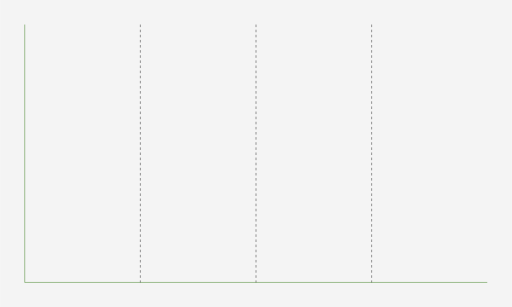
t = 0.00 s
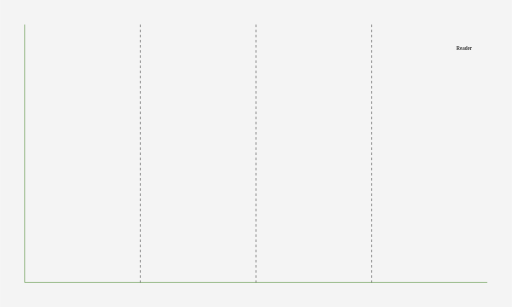
t = 0.11 s
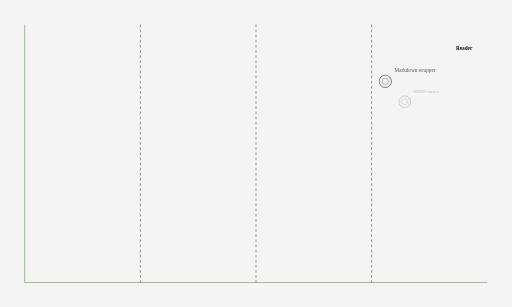
t = 0.27 s
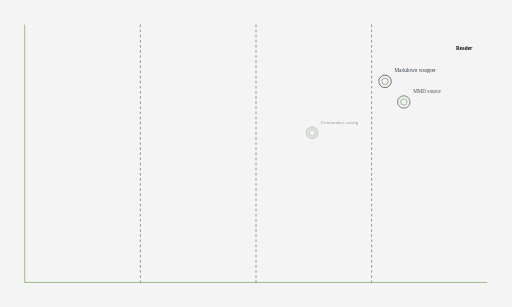
t = 0.40 s
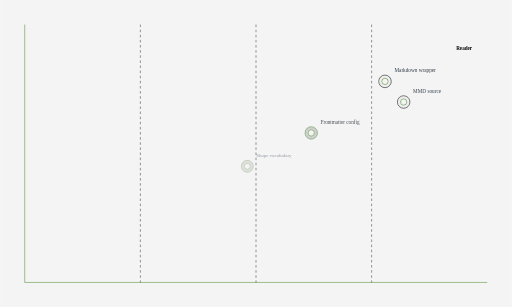
t = 0.52 s
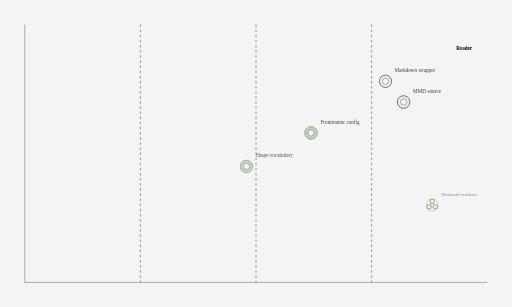
t = 0.65 s

The animated SVG that drew these frames (rendered in a browser with its animation timeline set to each time). Animation: 7 CSS @keyframes rules; one cycle of 0.65 s.

<?xml version='1.0' encoding='utf-8'?>
<svg xmlns="http://www.w3.org/2000/svg" id="my-svg" width="100%" style="max-width: 1000px; background-color: white;" viewBox="0 0 1000 600" role="graphics-document document" aria-roledescription="wardley-beta" data-animated-mermaid="true" data-animation="organic" data-element-count="23"><g class="wardley-map"><rect class="wardley-background" width="1000" height="600" fill="#f4f4f4" /><text class="wardley-title am-step am-role-label am-effect-fade" x="500" y="24" fill="#333E48" font-size="12.600000000000001" font-weight="bold" text-anchor="middle" dominant-baseline="middle" style="--am-delay: 1738.636ms; --am-duration: 650.000ms; --am-easing: cubic-bezier(.2, .8, .2, 1); --am-draw-distance: 10000.0;">Mermaid Examples Value Chain</text><g class="wardley-axes"><line x1="48" x2="952" y1="552" y2="552" stroke="#45842a" stroke-width="1" /><line x1="48" x2="48" y1="48" y2="552" stroke="#45842a" stroke-width="1" /><text class="wardley-axis-label wardley-axis-label-x am-step am-role-label am-effect-fade" x="500" y="588" fill="#333E48" font-size="12" font-weight="bold" text-anchor="middle" style="--am-delay: 1854.545ms; --am-duration: 650.000ms; --am-easing: cubic-bezier(.2, .8, .2, 1); --am-draw-distance: 10000.0;">Evolution</text><text class="wardley-axis-label wardley-axis-label-y am-step am-role-label am-effect-fade" x="16" y="300" fill="#333E48" font-size="12" font-weight="bold" text-anchor="middle" transform="rotate(-90 16 300)" style="--am-delay: 1970.455ms; --am-duration: 650.000ms; --am-easing: cubic-bezier(.2, .8, .2, 1); --am-draw-distance: 10000.0;">Visibility</text></g><g class="wardley-stages"><text class="wardley-stage-label am-step am-role-label am-effect-fade" x="161" y="568" fill="#333E48" font-size="10" text-anchor="middle" style="--am-delay: 2086.364ms; --am-duration: 650.000ms; --am-easing: cubic-bezier(.2, .8, .2, 1); --am-draw-distance: 10000.0;">Novel</text><line x1="274" x2="274" y1="48" y2="552" stroke="#000" stroke-width="1" stroke-dasharray="5 5" opacity="0.8" /><text class="wardley-stage-label am-step am-role-label am-effect-fade" x="387" y="568" fill="#333E48" font-size="10" text-anchor="middle" style="--am-delay: 2202.273ms; --am-duration: 650.000ms; --am-easing: cubic-bezier(.2, .8, .2, 1); --am-draw-distance: 10000.0;">Emerging</text><line x1="500" x2="500" y1="48" y2="552" stroke="#000" stroke-width="1" stroke-dasharray="5 5" opacity="0.8" /><text class="wardley-stage-label am-step am-role-label am-effect-fade" x="613" y="568" fill="#333E48" font-size="10" text-anchor="middle" style="--am-delay: 2318.182ms; --am-duration: 650.000ms; --am-easing: cubic-bezier(.2, .8, .2, 1); --am-draw-distance: 10000.0;">Reusable</text><line x1="726" x2="726" y1="48" y2="552" stroke="#000" stroke-width="1" stroke-dasharray="5 5" opacity="0.8" /><text class="wardley-stage-label am-step am-role-label am-effect-fade" x="839" y="568" fill="#333E48" font-size="10" text-anchor="middle" style="--am-delay: 2434.091ms; --am-duration: 650.000ms; --am-easing: cubic-bezier(.2, .8, .2, 1); --am-draw-distance: 10000.0;">Standard</text></g><g class="wardley-links"><line class="wardley-link am-step am-role-edge am-effect-grow-arrow" x1="901.2167991091084" y1="100.59724095445807" x2="758.7032008908916" y2="156.6827590455419" stroke="#45842a" stroke-width="1" style="--am-delay: 811.364ms; --am-duration: 650.000ms; --am-easing: cubic-bezier(.2, .8, .2, 1); --am-draw-distance: 10000.0; --am-grow-distance-a: 6600.000; --am-grow-distance-b: 2400.000; --am-grow-distance-c: 360.000;" /><line class="wardley-link am-step am-role-edge am-effect-grow-arrow" x1="757.1259477511861" y1="163.34680899689778" x2="785.2740522488139" y2="194.73319100310226" stroke="#45842a" stroke-width="1" style="--am-delay: 927.273ms; --am-duration: 650.000ms; --am-easing: cubic-bezier(.2, .8, .2, 1); --am-draw-distance: 10000.0; --am-grow-distance-a: 6600.000; --am-grow-distance-b: 2400.000; --am-grow-distance-c: 360.000;" /><line class="wardley-link am-step am-role-edge am-effect-grow-arrow" x1="783.5899176074599" y1="201.10340809237184" x2="614.17008239254" y2="257.77659190762824" stroke="#45842a" stroke-width="1" style="--am-delay: 1043.182ms; --am-duration: 650.000ms; --am-easing: cubic-bezier(.2, .8, .2, 1); --am-draw-distance: 10000.0; --am-grow-distance-a: 6600.000; --am-grow-distance-b: 2400.000; --am-grow-distance-c: 360.000;" /><line class="wardley-link am-step am-role-edge am-effect-grow-arrow" x1="783.7283769947104" y1="201.475847536005" x2="487.47162300528953" y2="322.92415246399503" stroke="#45842a" stroke-width="1" style="--am-delay: 1159.091ms; --am-duration: 650.000ms; --am-easing: cubic-bezier(.2, .8, .2, 1); --am-draw-distance: 10000.0; --am-grow-distance-a: 6600.000; --am-grow-distance-b: 2400.000; --am-grow-distance-c: 360.000;" /><line class="wardley-link am-step am-role-edge am-effect-grow-arrow" x1="755.2202213910235" y1="164.50041547473913" x2="841.4197786089765" y2="395.1795845252609" stroke="#45842a" stroke-width="1" style="--am-delay: 1275.000ms; --am-duration: 650.000ms; --am-easing: cubic-bezier(.2, .8, .2, 1); --am-draw-distance: 10000.0; --am-grow-distance-a: 6600.000; --am-grow-distance-b: 2400.000; --am-grow-distance-c: 360.000;" /><line class="wardley-link am-step am-role-edge am-effect-grow-arrow" x1="719.6964248776804" y1="334.9803390661193" x2="786.5435751223196" y2="204.53966093388078" stroke="#45842a" stroke-width="1" style="--am-delay: 1390.909ms; --am-duration: 650.000ms; --am-easing: cubic-bezier(.2, .8, .2, 1); --am-draw-distance: 10000.0; --am-grow-distance-a: 6600.000; --am-grow-distance-b: 2400.000; --am-grow-distance-c: 360.000;" /></g><g class="wardley-trends"><line class="wardley-trend am-step am-role-edge am-effect-grow-arrow" x1="608.48" y1="259.68" x2="781.28" y2="259.68" stroke="#dc3545" stroke-width="1" stroke-dasharray="4 4" marker-end="url(#arrow-my-svg)" style="--am-delay: 1506.818ms; --am-duration: 650.000ms; --am-easing: cubic-bezier(.2, .8, .2, 1); --am-draw-distance: 10000.0; --am-grow-distance-a: 6600.000; --am-grow-distance-b: 2400.000; --am-grow-distance-c: 360.000; --am-marker-end: url(#arrow-my-svg);" /><line class="wardley-trend am-step am-role-edge am-effect-grow-arrow" x1="481.91999999999996" y1="325.2" x2="727.04" y2="325.2" stroke="#dc3545" stroke-width="1" stroke-dasharray="4 4" marker-end="url(#arrow-my-svg)" style="--am-delay: 1622.727ms; --am-duration: 650.000ms; --am-easing: cubic-bezier(.2, .8, .2, 1); --am-draw-distance: 10000.0; --am-grow-distance-a: 6600.000; --am-grow-distance-b: 2400.000; --am-grow-distance-c: 360.000; --am-marker-end: url(#arrow-my-svg);" /></g><g class="wardley-nodes"><g class="am-wrapper am-step am-role-node am-effect-pop" style="--am-delay: 0.000ms; --am-duration: 650.000ms; --am-easing: cubic-bezier(.2, .8, .2, 1); --am-draw-distance: 10000.0;"><g class="wardley-node wardley-node--anchor"><text x="906.8" y="95.39999999999998" class="wardley-node-label" fill="#000" font-size="10" font-weight="bold" text-anchor="middle" dominant-baseline="middle">Reader</text></g></g><g class="am-wrapper am-step am-role-node am-effect-pop" style="--am-delay: 115.909ms; --am-duration: 650.000ms; --am-easing: cubic-bezier(.2, .8, .2, 1); --am-draw-distance: 10000.0;"><g class="wardley-node wardley-node--component"><circle class="wardley-build-overlay" cx="753.12" cy="158.88" r="12" fill="#eee" stroke="#000" stroke-width="1" /><circle cx="753.12" cy="158.88" r="6" fill="#f4f4f4" stroke="#45842a" stroke-width="1" /><text x="771.12" y="140.88" class="wardley-node-label" fill="#333E48" font-size="10" font-weight="normal" text-anchor="start" dominant-baseline="auto">Markdown wrapper</text></g></g><g class="am-wrapper am-step am-role-node am-effect-pop" style="--am-delay: 231.818ms; --am-duration: 650.000ms; --am-easing: cubic-bezier(.2, .8, .2, 1); --am-draw-distance: 10000.0;"><g class="wardley-node wardley-node--component"><circle class="wardley-build-overlay" cx="789.28" cy="199.20000000000005" r="12" fill="#eee" stroke="#000" stroke-width="1" /><circle cx="789.28" cy="199.20000000000005" r="6" fill="#f4f4f4" stroke="#45842a" stroke-width="1" /><text x="807.28" y="181.20000000000005" class="wardley-node-label" fill="#333E48" font-size="10" font-weight="normal" text-anchor="start" dominant-baseline="auto">MMD source</text></g></g><g class="am-wrapper am-step am-role-node am-effect-pop" style="--am-delay: 347.727ms; --am-duration: 650.000ms; --am-easing: cubic-bezier(.2, .8, .2, 1); --am-draw-distance: 10000.0;"><g class="wardley-node wardley-node--component"><circle class="wardley-buy-overlay" cx="608.48" cy="259.68" r="12" fill="#ccc" stroke="#45842a" stroke-width="1" /><circle cx="608.48" cy="259.68" r="6" fill="#f4f4f4" stroke="#45842a" stroke-width="1" /><text x="626.48" y="241.68" class="wardley-node-label" fill="#333E48" font-size="10" font-weight="normal" text-anchor="start" dominant-baseline="auto">Frontmatter config</text></g></g><g class="am-wrapper am-step am-role-node am-effect-pop" style="--am-delay: 463.636ms; --am-duration: 650.000ms; --am-easing: cubic-bezier(.2, .8, .2, 1); --am-draw-distance: 10000.0;"><g class="wardley-node wardley-node--component"><circle class="wardley-buy-overlay" cx="481.91999999999996" cy="325.2" r="12" fill="#ccc" stroke="#45842a" stroke-width="1" /><circle cx="481.91999999999996" cy="325.2" r="6" fill="#f4f4f4" stroke="#45842a" stroke-width="1" /><text x="499.91999999999996" y="307.2" class="wardley-node-label" fill="#333E48" font-size="10" font-weight="normal" text-anchor="start" dominant-baseline="auto">Shape vocabulary</text></g></g><g class="am-wrapper am-step am-role-node am-effect-pop" style="--am-delay: 579.545ms; --am-duration: 650.000ms; --am-easing: cubic-bezier(.2, .8, .2, 1); --am-draw-distance: 10000.0;"><g class="wardley-node wardley-node--component"><circle class="wardley-market-overlay" cx="843.52" cy="400.8" r="12" fill="white" stroke="#45842a" stroke-width="1" /><line class="wardley-market-line" x1="843.52" y1="393.6" x2="837.284617092752" y2="404.40000000000003" stroke="#45842a" stroke-width="1" /><line class="wardley-market-line" x1="837.284617092752" y1="404.40000000000003" x2="849.755382907248" y2="404.40000000000003" stroke="#45842a" stroke-width="1" /><line class="wardley-market-line" x1="849.755382907248" y1="404.40000000000003" x2="843.52" y2="393.6" stroke="#45842a" stroke-width="1" /><circle class="wardley-market-dot" cx="843.52" cy="393.6" r="4.199999999999999" fill="white" stroke="#45842a" stroke-width="2" /><circle class="wardley-market-dot" cx="837.284617092752" cy="404.40000000000003" r="4.199999999999999" fill="white" stroke="#45842a" stroke-width="2" /><circle class="wardley-market-dot" cx="849.755382907248" cy="404.40000000000003" r="4.199999999999999" fill="white" stroke="#45842a" stroke-width="2" /><text x="861.52" y="382.8" class="wardley-node-label" fill="#333E48" font-size="10" font-weight="normal" text-anchor="start" dominant-baseline="auto">Mermaid renderer</text></g></g><g class="am-wrapper am-step am-role-node am-effect-pop" style="--am-delay: 695.455ms; --am-duration: 650.000ms; --am-easing: cubic-bezier(.2, .8, .2, 1); --am-draw-distance: 10000.0;"><g class="wardley-node wardley-node--component"><circle class="wardley-build-overlay" cx="716.96" cy="340.32000000000005" r="12" fill="#eee" stroke="#000" stroke-width="1" /><circle cx="716.96" cy="340.32000000000005" r="6" fill="#f4f4f4" stroke="#45842a" stroke-width="1" /><line class="wardley-inertia" x1="753.96" y1="334.32000000000005" x2="753.96" y2="346.32000000000005" stroke="#45842a" stroke-width="6" /><text x="734.96" y="322.32000000000005" class="wardley-node-label" fill="#333E48" font-size="10" font-weight="normal" text-anchor="start" dominant-baseline="auto">Repository validator</text></g></g></g><g class="wardley-notes am-step am-role-label am-effect-fade" style="--am-delay: 2550.000ms; --am-duration: 650.000ms; --am-easing: cubic-bezier(.2, .8, .2, 1); --am-draw-distance: 10000.0;"><text x="572.3199999999999" y="274.79999999999995" text-anchor="start" font-size="11" fill="#333E48" font-weight="bold">Frontmatter drives the palette while syntax demonstrates shapes</text></g></g><defs><marker id="arrow-my-svg" viewBox="0 0 10 10" refX="9" refY="5" markerWidth="6" markerHeight="6" orient="auto-start-reverse"><path d="M 0 0 L 10 5 L 0 10 z" fill="#dc3545" stroke="none" /></marker><marker id="link-arrow-end-my-svg" viewBox="0 0 10 10" refX="9" refY="5" markerWidth="5" markerHeight="5" orient="auto"><path d="M 0 0 L 10 5 L 0 10 z" fill="#45842a" stroke="none" /></marker><marker id="link-arrow-start-my-svg" viewBox="0 0 10 10" refX="1" refY="5" markerWidth="5" markerHeight="5" orient="auto"><path d="M 10 0 L 0 5 L 10 10 z" fill="#45842a" stroke="none" /></marker></defs><style id="animated-mermaid-style" type="text/css">
.am-step {
  animation-delay: var(--am-delay, 0ms);
  animation-duration: var(--am-duration, 650ms);
  animation-fill-mode: backwards;
  animation-timing-function: var(--am-easing, cubic-bezier(.2, .8, .2, 1));
  transform-box: fill-box;
  transform-origin: center;
}
.am-effect-fade { animation-name: am-fade; }
.am-effect-pop { animation-name: am-pop; }
.am-effect-slide-up { animation-name: am-slide-up; }
.am-effect-slide-left { animation-name: am-slide-left; }
.am-effect-zoom { animation-name: am-zoom; }
.am-effect-draw { animation-name: am-draw; }
.am-effect-grow-arrow {
  animation-name: am-grow-arrow;
  animation-timing-function: cubic-bezier(.16, .84, .28, 1);
  stroke-linecap: round;
  stroke-linejoin: round;
}
@keyframes am-fade {
  from { opacity: 0; }
  to { opacity: 1; }
}
@keyframes am-pop {
  0% { opacity: 0; transform: scale(.92); }
  70% { opacity: 1; transform: scale(1.025); }
  100% { opacity: 1; transform: none; }
}
@keyframes am-slide-up {
  from { opacity: 0; transform: translateY(14px); }
  to { opacity: 1; transform: none; }
}
@keyframes am-slide-left {
  from { opacity: 0; transform: translateX(18px); }
  to { opacity: 1; transform: none; }
}
@keyframes am-zoom {
  from { opacity: 0; transform: scale(.86); }
  to { opacity: 1; transform: none; }
}
@keyframes am-draw {
  from {
    opacity: 0;
    stroke-dasharray: var(--am-draw-distance, 10000);
    stroke-dashoffset: var(--am-draw-distance, 10000);
  }
  12% { opacity: 1; }
  to {
    opacity: 1;
    stroke-dasharray: var(--am-draw-distance, 10000);
    stroke-dashoffset: 0;
  }
}
@keyframes am-grow-arrow {
  0% {
    opacity: 0;
    marker-start: none;
    marker-mid: none;
    marker-end: none;
    stroke-dasharray: var(--am-draw-distance, 10000);
    stroke-dashoffset: var(--am-draw-distance, 10000);
  }
  8% { opacity: 1; }
  34% {
    marker-start: none;
    marker-mid: none;
    marker-end: none;
    stroke-dasharray: var(--am-draw-distance, 10000);
    stroke-dashoffset: var(--am-grow-distance-a, 6600);
  }
  62% {
    marker-start: none;
    marker-mid: none;
    marker-end: none;
    stroke-dashoffset: var(--am-grow-distance-b, 2400);
  }
  84% {
    marker-start: none;
    marker-mid: none;
    marker-end: none;
    stroke-dashoffset: var(--am-grow-distance-c, 360);
  }
  92% {
    marker-start: var(--am-marker-start, none);
    marker-mid: var(--am-marker-mid, none);
    marker-end: var(--am-marker-end, none);
  }
  100% {
    opacity: 1;
    marker-start: var(--am-marker-start, none);
    marker-mid: var(--am-marker-mid, none);
    marker-end: var(--am-marker-end, none);
    stroke-dasharray: var(--am-draw-distance, 10000);
    stroke-dashoffset: 0;
  }
}
@media (prefers-reduced-motion: reduce) {
  .am-step {
    animation: none !important;
    opacity: initial !important;
    transform: none !important;
    stroke-dasharray: initial !important;
    stroke-dashoffset: initial !important;
  }
}
</style></svg>
